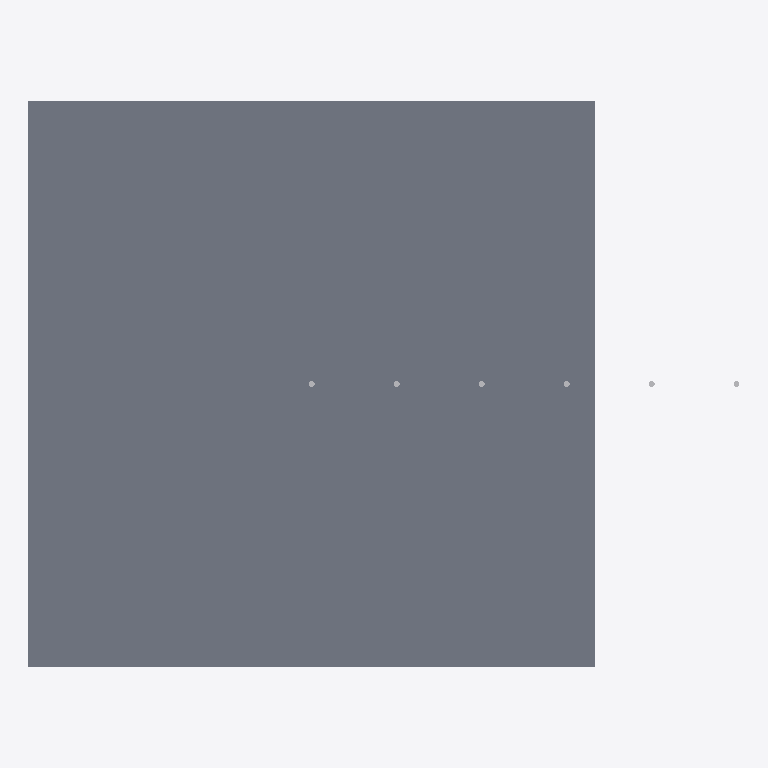
Plan cut of the same IFC building model at storey '管井层 F1' (level 0.00 m, cut at 1.40 m), seen from above with north up, elements coloured by IFC class (only those large enough to see are counted): 1 slab (grey). Cut surfaces are drawn darker.
Extent 2.5 m × 2.0 m × 6.2 m (x, y, z). Storeys (1): 管井层 F1 at 0.00 m. Elements (7): 6 IfcPipeSegment, 1 IfcSlab.

HEADER;
FILE_DESCRIPTION(('ViewDefinition [CoordinationView_V2.0]'),'2;1');
FILE_NAME('pass_all_example.ifc','2026-09-30T22:00:00',(''),(''),'Autodesk Revit 2023 (CHS)','Autodesk Revit 2023','');
FILE_SCHEMA(('IFC4'));
ENDSEC;
DATA;
#110=IFCPROJECT('0Gij88Y6H44wwdSHkKC0tJ',$,'全部达标示例 DN15热镀锌钢管',$,$,$,$,(#109),#104);
#114=IFCSITE('0uE8R1WBzAUxpD52nAriPc',$,'示例场地',$,$,#113,$,$,.ELEMENT.,$,$,$,$,$);
#118=IFCBUILDING('2eiL1S0Ar5Ie2BlIbU00Sf',$,'示例建筑',$,$,#117,$,$,.ELEMENT.,$,$,$);
#122=IFCBUILDINGSTOREY('2iok_qNWD9N81biaAwKYkr',$,'管井层 F1',$,$,#121,$,$,.ELEMENT.,0.0);
#258=IFCSLAB('1oMmuHyx5FsvwCHqz2afms',$,'管井底板（示例结构）',$,$,#254,#257,$,.FLOOR.);
ENDSEC;
